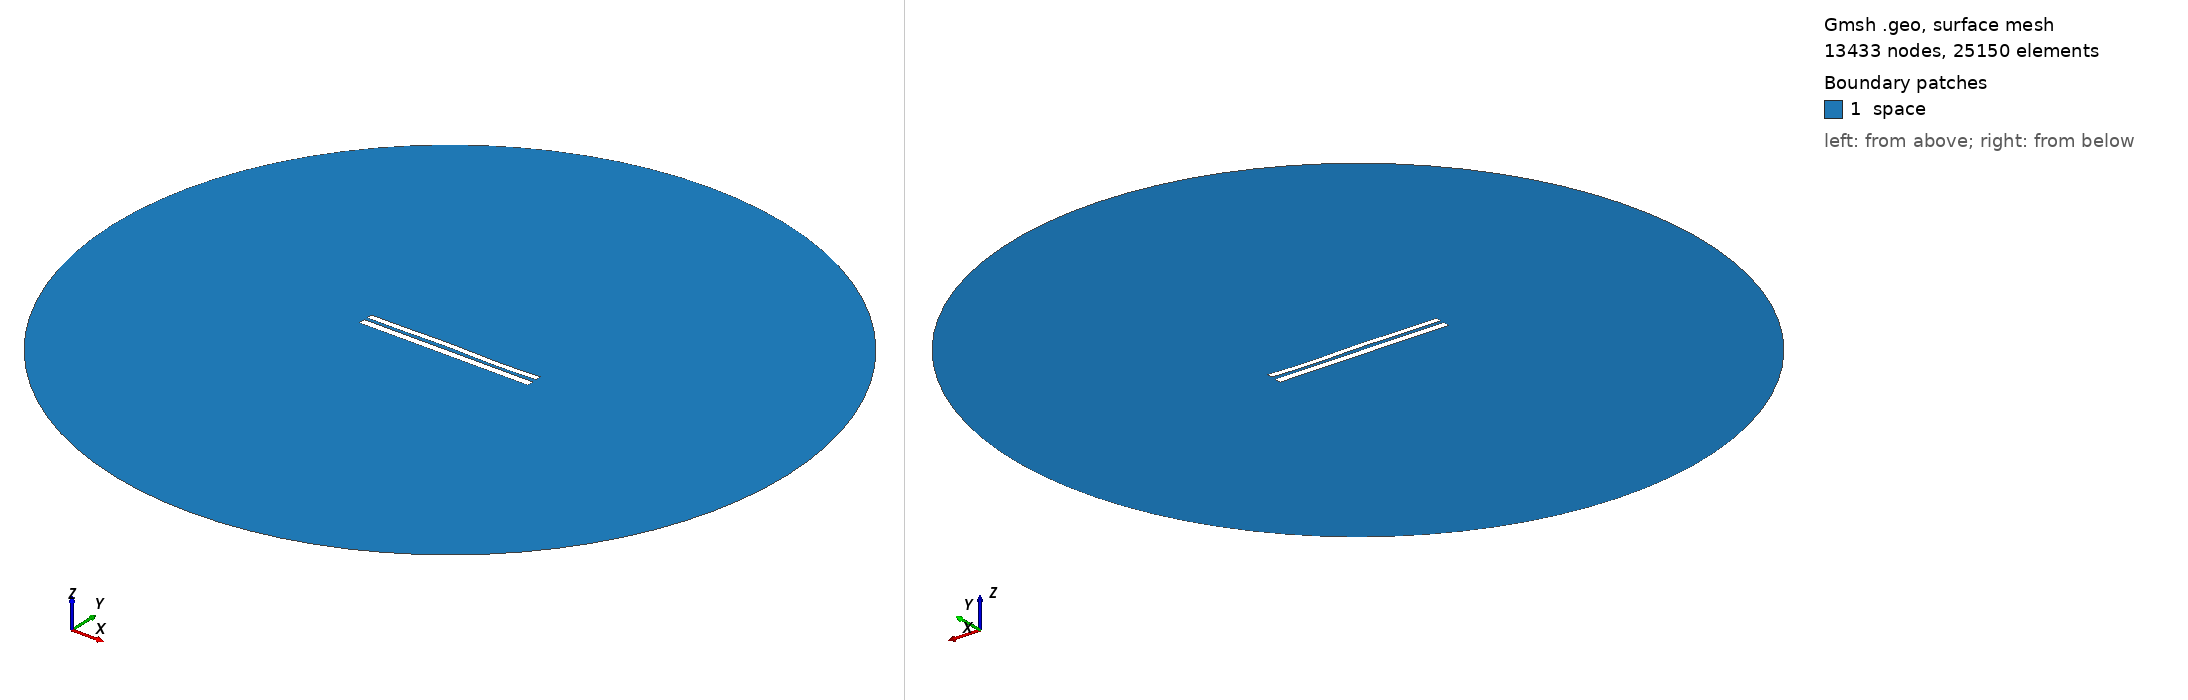

Gmsh geometry script, surface-meshed: 13433 nodes, 25150 surface elements. Boundary patches (legend numbers): 1 space. Left view from above one corner, right view from below the opposite corner. Legend entries are the model's physical surfaces. The drawing asked Gmsh for element sizes between 1% and 20% of the model's largest extent; the script's own settings can give other sizes.

=== 7346.geo (drawn) ===
//---------------------------------------
// Geometry kernel
//---------------------------------------

SetFactory("OpenCASCADE");



//---------------------------------------
// Parameters of the geometry
//---------------------------------------

// Overetch of the upper plate
overetch = 0.25;

// Distance between the plates
distance = 1.75;

// Discretization over the x axis (for the deformation)
nx = 50; 

// Length of the plate
L = 100 - overetch; 

// Number of modes
n = 4; 

// 1st mode coefficient
coeff(1) = 0.07499999999999998;
beta(1) = 0.596864 * 3.1415926535 / L;

// 2nd mode coefficient
coeff(2) = 0.07499999999999998;
beta(2) = 1.49418 * 3.1415926535 / L;

// 3rd mode coefficient
coeff(3) = 0.15;
beta(3) = 2.50025 * 3.1415926535 / L;

// 4th mode coefficient
coeff(4) = -0.15;
beta(4) = 3.49999 * 3.1415926535 / L;



//---------------------------------------
// Upper plate (deformed rectangle)
//---------------------------------------

// Coordiantes of the upper plate
xmin = -50;
xmax = 50 - overetch;

// Height of the upper plate
yheight = 4 - 2 * overetch;

// Indexes of the points
UpperID[] = {};
LowerID[] = {};
LeftID[] = {};
RightID[] = {};

// Point index
p = 1;

// Horizontal edges
For i In {1:nx}
    x = xmin + (i-1)*(xmax - xmin)/(nx-1);

    y_bottom = distance / 2 + overetch;
    For j In {1:n}
        C = (Cosh(beta(j)*L) + Cos(beta(j)*L)) / (Sinh(beta(j)*L) + Sin(beta(j)*L));
        y_bottom  = y_bottom + coeff(j) * (Cosh(beta(j)*(x+50)) - Cos(beta(j)*(x+50)) - C * (Sinh(beta(j)*(x+50)) - Sin(beta(j)*(x+50))));
    EndFor

    y_top = y_bottom + yheight;

    Point(p) = {x, y_top, 0, 1.0};
    UpperID[i] = p;
    p = p + 1;

    Point(p) = {x, y_bottom, 0, 1.0};
    LowerID[i] = p;
    p = p + 1;
EndFor

// Create point lists
UpperPts[] = {}; LowerPts[] = {};
For i In {1:nx}
  UpperPts[] += {UpperID[i]};
  LowerPts[] += {LowerID[i]};
EndFor

// Build splines
Spline(1) = {UpperPts[]};
Spline(2) = {LowerPts[]};
Line(3) = {LowerPts[nx-1], UpperPts[nx-1]};
Line(4) = {LowerPts[0], UpperPts[0]};

// Build the plane surface
Curve Loop(1) = {2, 3, -1, -4};
Plane Surface(1) = {1};



//---------------------------------------
// Lower plate (rectangle)
//---------------------------------------

// Vertices
Point(1001) = {-50, -1, 0, 1.0};
Point(1002) = { 50, -1, 0, 1.0};
Point(1003) = { 50,  -5, 0, 1.0};
Point(1004) = {-50,  -5, 0, 1.0};

// Edges
Line(5) = {1001, 1002};
Line(6) = {1002, 1003};
Line(7) = {1003, 1004};
Line(8) = {1004, 1001};

// Plane surface
Line Loop(2) = {5, 6, 7, 8};
Plane Surface(2) = {2}; 



//---------------------------------------
// Outer (fictious) boundary
//---------------------------------------

// Points
Point(1005) = {0, 0, 0};       // Center
Point(1006) = {200, 0, 0};     // Start point
Point(1007) = {0, 200, 0};     // 90 degrees
Point(1008) = {-200, 0, 0};    // 180 degrees
Point(1009) = {0, -200, 0};    // 270 degrees

// Circle arcs (each needs start, center, end)
Circle(9) = {1006, 1005, 1007};
Circle(10) = {1007, 1005, 1008};
Circle(11) = {1008, 1005, 1009};
Circle(12) = {1009, 1005, 1006};

// Plane surface for the entire domain
Curve Loop(3) = {9, 10, 11, 12};
Surface(3) = {3};

// Subtract the plates from the whole domain to obtain the actual domain where we want to solve the equations
BooleanDifference{ Surface{3}; Delete; }{ Surface{1}; Surface{2}; Delete; }




//---------------------------------------
// Transfinite Lines/Curves
//---------------------------------------

// Set the number of points on the boundaries
r = 7;

// Plates
Transfinite Curve {1, 2} = 50*r Using Progression 1;
Transfinite Curve {3, 4} = 2*r Using Progression 1;
Transfinite Line {5, 7} = 50*r Using Progression 1;
Transfinite Line {6, 8} = 2*r Using Progression 1;

// Outer boundary
Transfinite Line {9, 10, 11, 12} = 20 Using Progression 1;



//---------------------------------------
// Physical groups
//---------------------------------------                

// Physical curves (boundaries)
Physical Line("force_segment", 10) = {2};
Physical Line("upper_plate", 11) = {1, 3, 4};
Physical Line("lower_plate", 12) = {5, 6, 7, 8};
Physical Line("boundary", 20) = {9, 10, 11, 12};

// Physical Surfaces
Physical Surface("space", 30) = {3};



//---------------------------------------
// 6. Generate the Mesh
//---------------------------------------

// 2D mesh generation
Mesh 2;
